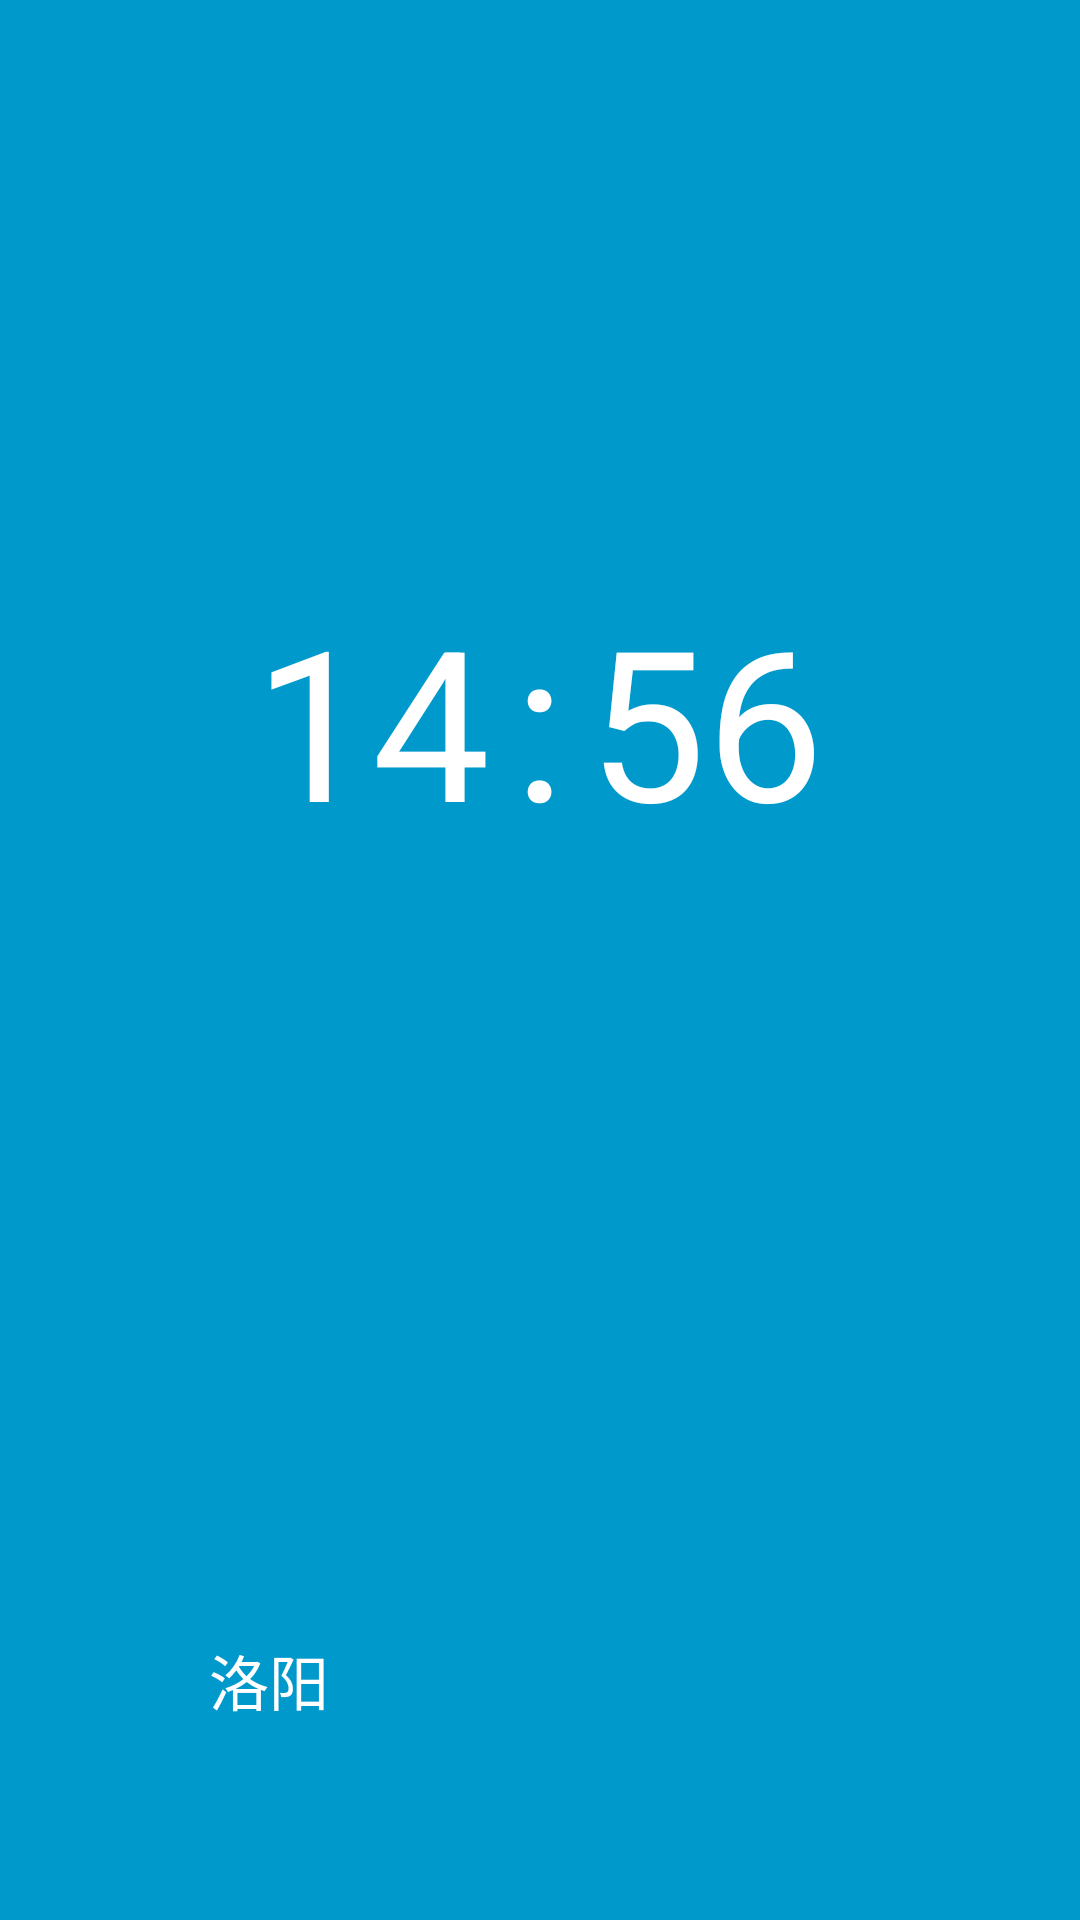

Write the Android layout XML for this screen, with the resource values it uses.
<!-- AndroidManifest.xml: application theme AppTheme.Base -->
<!-- res/layout/clock_and_wea.xml -->
<LinearLayout xmlns:android="http://schemas.android.com/apk/res/android"
    android:layout_width="match_parent"
    android:layout_height="match_parent"
    android:background="#09C"
    android:padding="@dimen/widget_margin"
    android:orientation="vertical">

    <LinearLayout
        android:layout_width="match_parent"
        android:layout_height="0dp"
        android:layout_weight="3"
        android:orientation="horizontal">
        <TextView
            android:id="@+id/sys_hour"
            android:layout_width="0dp"
            android:layout_height="match_parent"
            android:layout_weight="5"
            android:text="14"
            android:textSize="70sp"
            android:textColor="@color/white"
            android:gravity="center|right"/>
        <TextView
            android:layout_width="0dp"
            android:layout_height="match_parent"
            android:layout_weight="1"
            android:text=":"
            android:textColor="@color/white"
            android:textSize="70sp"
            android:gravity="center"/>
        <TextView
            android:id="@+id/sys_min"
            android:layout_width="0dp"
            android:layout_height="match_parent"
            android:layout_weight="5"
            android:text="56"
            android:textSize="70sp"
            android:textColor="@color/white"
            android:gravity="center|left"/>

    </LinearLayout>
    <LinearLayout
        android:layout_width="match_parent"
        android:layout_height="0dp"
        android:layout_weight="1"
        android:orientation="horizontal">
        <TextView
            android:id="@+id/app_location"
            android:layout_width="0dp"
            android:layout_weight="1"
            android:layout_height="match_parent"
            android:text="洛阳"
            android:textColor="@color/white"
            android:textSize="20sp"
            android:gravity="center"/>
        <ImageView
            android:id="@+id/app_icon"
            android:layout_width="0dp"
            android:layout_weight="1"
            android:layout_height="match_parent"
            android:src="@drawable/ic100"/>
    </LinearLayout>


</LinearLayout>
<!-- resources referenced by this layout -->
<resources>
  <color name="white">#ffffff</color>
</resources>
